Image classification data set "data" (naturalis/FormicID on GitHub). Class labels (3): Lasius brunneus, Lasius flavus, Lasius niger.

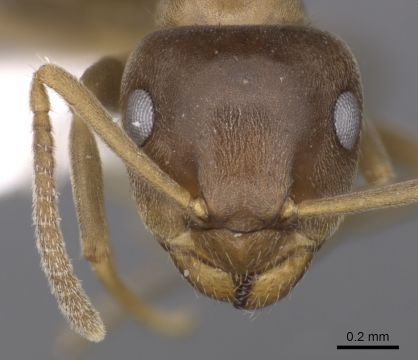
Label: Lasius brunneus

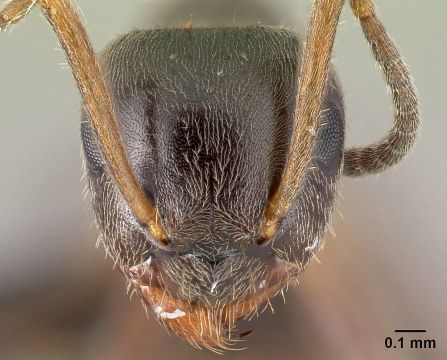
Label: Lasius niger

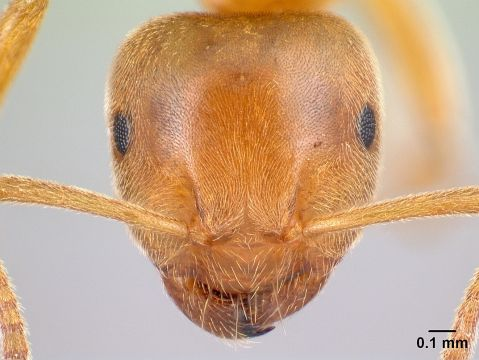
Label: Lasius flavus

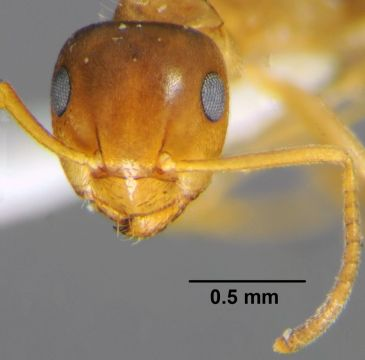
Label: Lasius brunneus

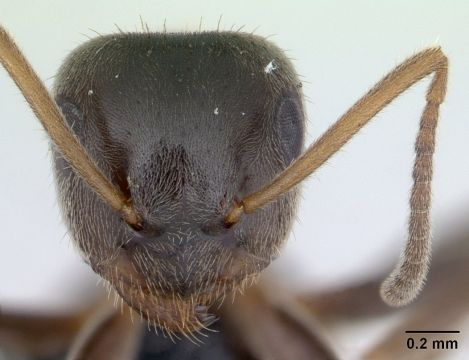
Label: Lasius niger

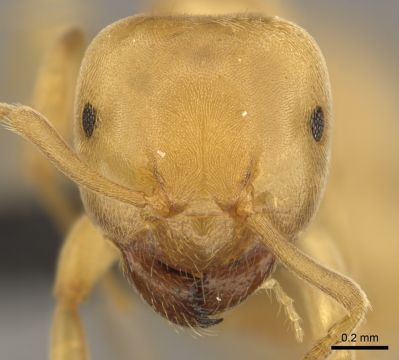
Label: Lasius flavus
